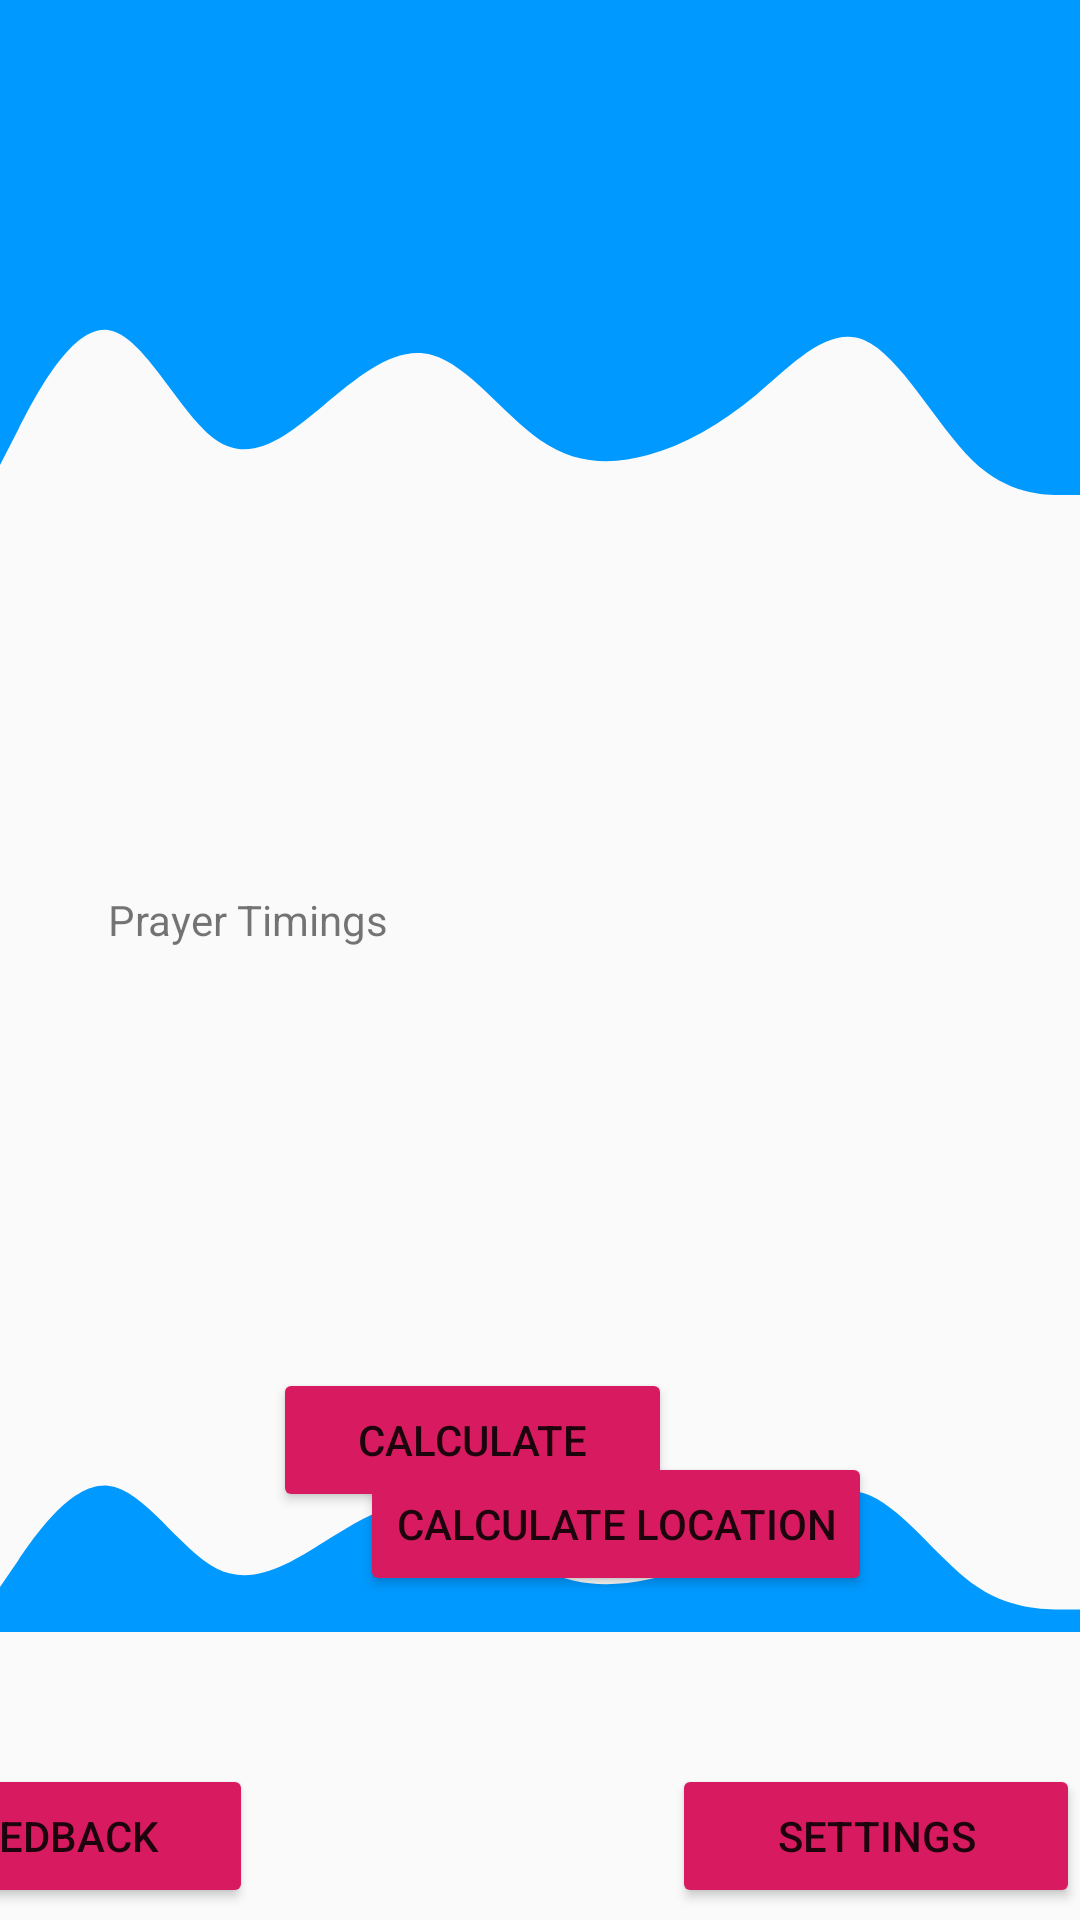

This screen was rendered from an Android layout file. Write that file and the resources it references.
<!-- AndroidManifest.xml: application theme Theme.Manualmasjidfinderjava -->
<!-- res/layout/activity_main.xml -->
<?xml version="1.0" encoding="utf-8"?>
<androidx.constraintlayout.widget.ConstraintLayout xmlns:android="http://schemas.android.com/apk/res/android"
    xmlns:app="http://schemas.android.com/apk/res-auto"
    xmlns:tools="http://schemas.android.com/tools"
    android:id="@+id/relativeLayout"
    android:layout_width="match_parent"
    android:layout_height="match_parent"
    tools:context=".MainActivity">

    <View
        android:id="@+id/topView2"
        android:layout_width="0dp"
        android:layout_height="75dp"
        android:layout_marginTop="692dp"
        android:background="@color/colorPrimary"
        app:layout_constraintEnd_toEndOf="parent"
        app:layout_constraintHorizontal_bias="0.0"
        app:layout_constraintStart_toStartOf="parent"
        app:layout_constraintTop_toTopOf="parent" />

    <TextView
        android:id="@+id/textviewtest"
        android:layout_width="108dp"
        android:layout_height="25dp"
        android:layout_marginStart="36dp"
        android:layout_marginTop="122dp"
        android:backgroundTint="@color/colorAccent"
        android:text="Prayer Timings"
        app:layout_constraintStart_toStartOf="parent"
        app:layout_constraintTop_toBottomOf="@+id/view2" />

    <Button
        android:id="@+id/button"
        android:layout_width="0dp"
        android:layout_height="wrap_content"
        android:layout_marginStart="120dp"
        android:layout_marginTop="484dp"
        android:backgroundTint="@color/colorAccent"
        android:text="Calculate Location"
        app:layout_constraintStart_toStartOf="parent"
        app:layout_constraintTop_toTopOf="parent" />

    <Button
        android:id="@+id/secondActivityBtn"
        android:layout_width="136dp"
        android:layout_height="wrap_content"
        android:layout_marginBottom="4dp"
        android:backgroundTint="@color/colorAccent"
        android:text="Settings"
        app:layout_constraintBottom_toBottomOf="parent"
        app:layout_constraintEnd_toEndOf="parent" />

    <Button
        android:id="@+id/thirdactivitybutton"
        android:layout_width="133dp"
        android:layout_height="wrap_content"
        android:layout_marginEnd="136dp"
        android:layout_marginBottom="136dp"
        android:backgroundTint="@color/colorAccent"
        android:text="Calculate"
        app:layout_constraintBottom_toBottomOf="parent"
        app:layout_constraintEnd_toEndOf="parent" />

    <Button
        android:id="@+id/fourthactivitybutton"
        android:layout_width="132dp"
        android:layout_height="wrap_content"
        android:layout_marginEnd="276dp"
        android:layout_marginBottom="4dp"
        android:backgroundTint="@color/colorAccent"
        android:text="Feedback"
        app:layout_constraintBottom_toBottomOf="parent"
        app:layout_constraintEnd_toEndOf="parent" />

    <View
        android:id="@+id/topView"
        android:layout_width="0dp"
        android:layout_height="75dp"
        android:background="@color/colorPrimary"
        app:layout_constraintEnd_toEndOf="parent"
        app:layout_constraintStart_toStartOf="parent"
        app:layout_constraintTop_toTopOf="parent" />

    <View
        android:id="@+id/view2"
        android:layout_width="0dp"
        android:layout_height="100dp"
        android:background="@drawable/ic_wave__2_"
        app:layout_constraintEnd_toEndOf="parent"
        app:layout_constraintStart_toStartOf="parent"
        app:layout_constraintTop_toBottomOf="@+id/topView" />

    <View
        android:id="@+id/Bottomview"
        android:layout_width="0dp"
        android:layout_height="75dp"
        android:layout_marginBottom="96dp"
        android:background="@drawable/ic_wave__3_"
        app:layout_constraintBottom_toBottomOf="parent"
        app:layout_constraintEnd_toEndOf="parent"
        app:layout_constraintHorizontal_bias="1.0"
        app:layout_constraintStart_toStartOf="parent" />


</androidx.constraintlayout.widget.ConstraintLayout>
<!-- resources referenced by this layout -->
<resources>
  <color name="colorAccent">#D81B60</color>
  <color name="colorPrimary">#0099ff</color>
  <!-- drawable ic_wave__2_ (drawable) -->
  <vector xmlns:android="http://schemas.android.com/apk/res/android"
      android:width="1440dp"
      android:height="320dp"
      android:viewportWidth="1440"
      android:viewportHeight="320">
    <path
        android:pathData="M0,256L24,218.7C48,181 96,107 144,112C192,117 240,203 288,229.3C336,256 384,224 432,192C480,160 528,128 576,138.7C624,149 672,203 720,229.3C768,256 816,256 864,245.3C912,235 960,213 1008,181.3C1056,149 1104,107 1152,122.7C1200,139 1248,213 1296,250.7C1344,288 1392,288 1416,288L1440,288L1440,0L1416,0C1392,0 1344,0 1296,0C1248,0 1200,0 1152,0C1104,0 1056,0 1008,0C960,0 912,0 864,0C816,0 768,0 720,0C672,0 624,0 576,0C528,0 480,0 432,0C384,0 336,0 288,0C240,0 192,0 144,0C96,0 48,0 24,0L0,0Z"
        android:fillColor="@color/colorPrimaryDark"/>
  </vector>
  <!-- drawable ic_wave__3_ (drawable) -->
  <vector xmlns:android="http://schemas.android.com/apk/res/android"
      android:width="1440dp"
      android:height="320dp"
      android:viewportWidth="1440"
      android:viewportHeight="320">
    <path
        android:pathData="M0,256L24,218.7C48,181 96,107 144,112C192,117 240,203 288,229.3C336,256 384,224 432,192C480,160 528,128 576,138.7C624,149 672,203 720,229.3C768,256 816,256 864,245.3C912,235 960,213 1008,181.3C1056,149 1104,107 1152,122.7C1200,139 1248,213 1296,250.7C1344,288 1392,288 1416,288L1440,288L1440,320L1416,320C1392,320 1344,320 1296,320C1248,320 1200,320 1152,320C1104,320 1056,320 1008,320C960,320 912,320 864,320C816,320 768,320 720,320C672,320 624,320 576,320C528,320 480,320 432,320C384,320 336,320 288,320C240,320 192,320 144,320C96,320 48,320 24,320L0,320Z"
        android:fillColor="#0099ff"/>
  </vector>
  <style name="Theme.Manualmasjidfinderjava" parent="Theme.AppCompat.Light.NoActionBar">
          
          <item name="colorPrimary">@color/colorPrimary</item>
          <item name="colorPrimaryVariant">@color/colorPrimary</item>
          <item name="colorOnPrimary">@color/colorPrimary</item>
          
          <item name="colorSecondary">@color/colorPrimaryDark</item>
          <item name="colorSecondaryVariant">@color/colorPrimaryDark</item>
          <item name="colorOnSecondary">@color/colorPrimaryDark</item>
          
          <item name="android:statusBarColor" tools:targetApi="l">?attr/colorPrimaryVariant</item>
          
      </style>
  <color name="colorPrimaryDark">#0099ff</color>
</resources>
